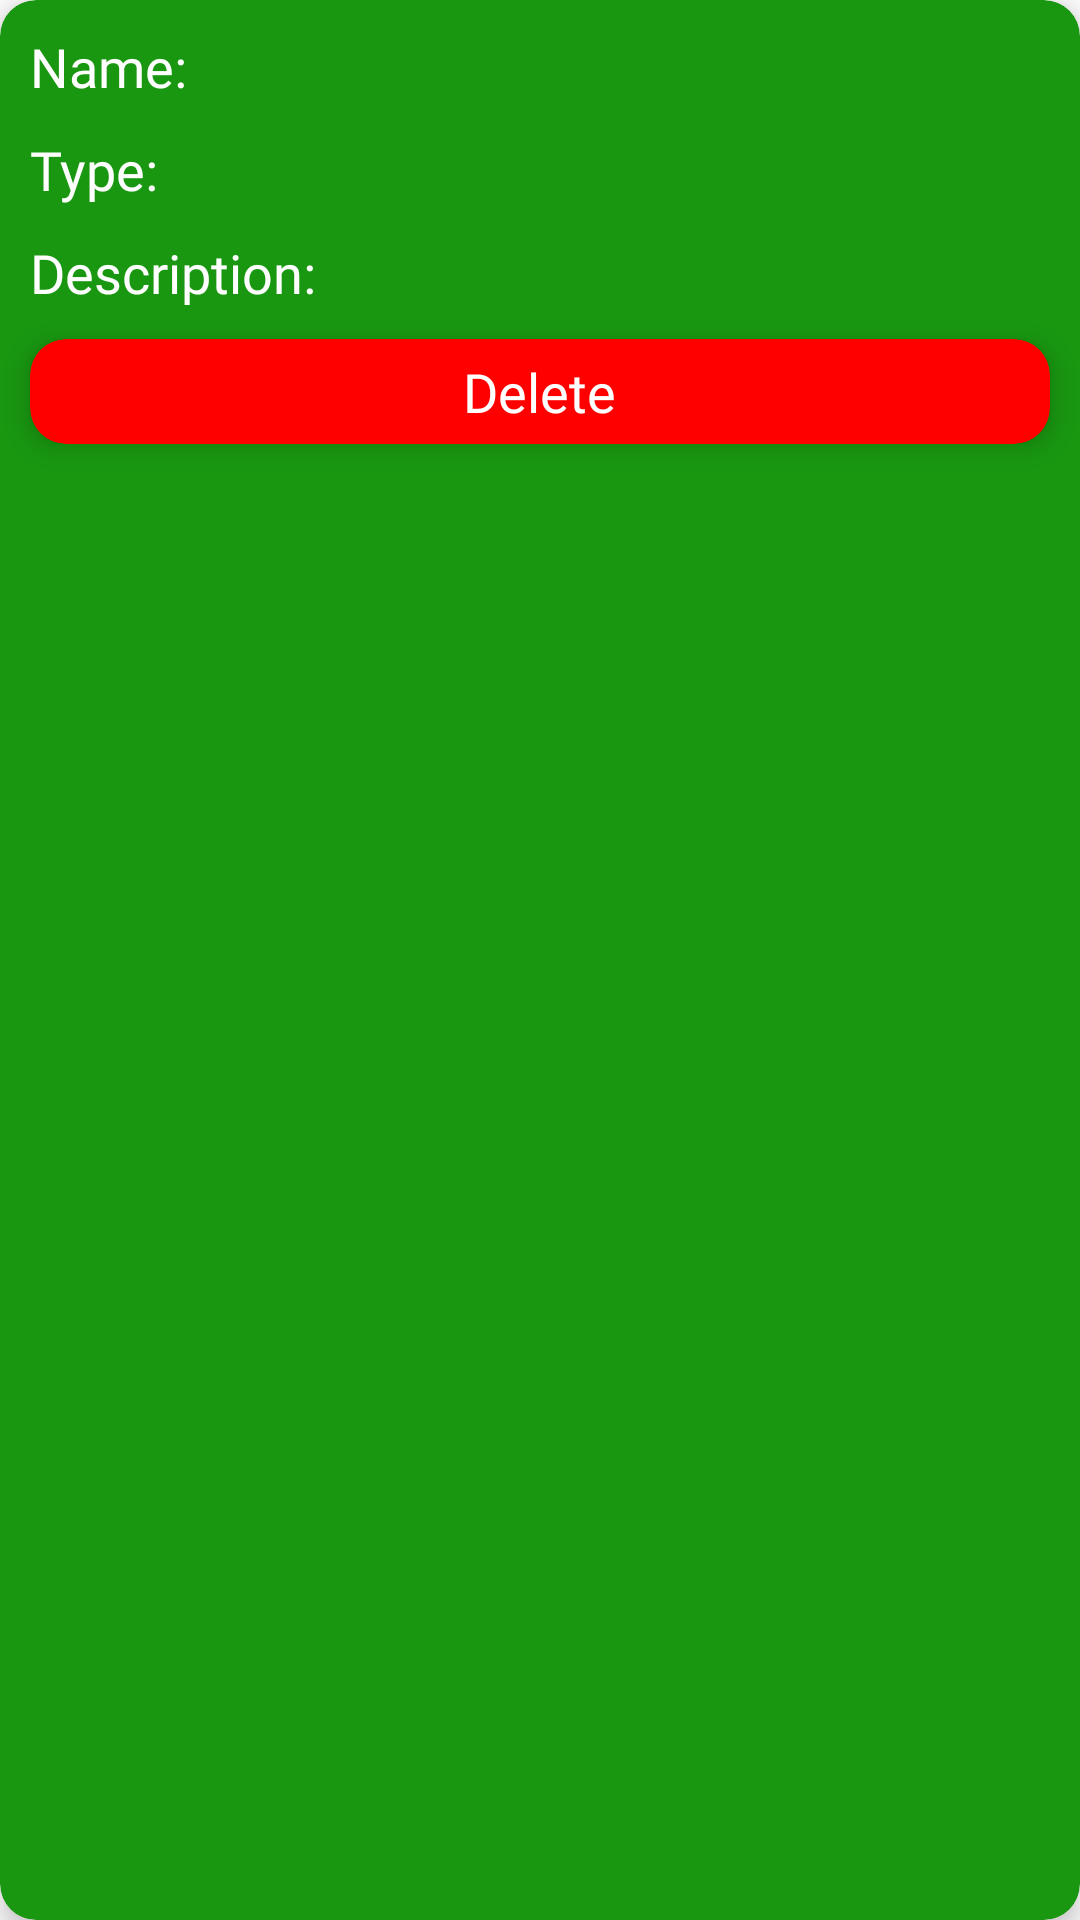

This screen was rendered from an Android layout file. Write that file and the resources it references.
<!-- AndroidManifest.xml: application theme Theme.AppEWaste -->
<!-- res/layout/singlerow.xml -->
<?xml version="1.0" encoding="utf-8"?>
<androidx.cardview.widget.CardView
    xmlns:android="http://schemas.android.com/apk/res/android"
    android:layout_width="match_parent"
    android:layout_height="wrap_content"
    xmlns:tools="http://schemas.android.com/tools"
    xmlns:app="http://schemas.android.com/apk/res-auto"

    android:layout_marginBottom="10dp"
    android:layout_marginLeft="10dp"
    android:layout_marginRight="10dp"

    android:clickable="true"
    app:cardBackgroundColor="@color/green"
    app:cardCornerRadius="12dp"
    app:cardElevation="5dp"
    tools:ignore="KeyboardInaccessibleWidget">

    <LinearLayout
        android:layout_width="match_parent"
        android:layout_height="wrap_content"
        android:orientation="vertical">

        <LinearLayout
            android:layout_width="match_parent"
            android:layout_height="wrap_content">

            <TextView
                android:layout_width="wrap_content"
                android:layout_height="wrap_content"
                android:layout_margin="10dp"
                android:fontFamily="@font/opensans"
                android:text="Name:"
                android:textColor="@color/white"
                android:textSize="18sp" />

            <TextView
                android:id="@+id/name"
                android:layout_width="wrap_content"
                android:layout_height="wrap_content"
                android:layout_marginBottom="10dp"
                android:layout_marginTop="10dp"
                android:layout_marginRight="10dp"
                android:fontFamily="@font/opensans_light"
                android:textColor="@color/white"
                android:textSize="18sp" />
        </LinearLayout>

        <LinearLayout
            android:layout_width="match_parent"
            android:layout_height="wrap_content">

            <TextView
                android:layout_width="wrap_content"
                android:layout_height="wrap_content"
                android:layout_marginBottom="10dp"
                android:layout_marginLeft="10dp"
                android:layout_marginRight="10dp"
                android:fontFamily="@font/opensans"
                android:text="Type:"
                android:textColor="@color/white"
                android:textSize="18sp" />
            <TextView
                android:id="@+id/type"
                android:layout_width="wrap_content"
                android:layout_height="wrap_content"
                android:layout_marginBottom="10dp"
                android:layout_marginRight="10dp"
                android:fontFamily="@font/opensans_light"
                android:textColor="@color/white"
                android:textSize="18sp"
                />
        </LinearLayout>
        <LinearLayout
            android:layout_width="match_parent"
            android:layout_height="wrap_content">

            <TextView
                android:layout_width="wrap_content"
                android:layout_height="wrap_content"
                android:layout_marginBottom="10dp"
                android:layout_marginLeft="10dp"
                android:layout_marginRight="10dp"
                android:fontFamily="@font/opensans"
                android:text="Description:"
                android:textColor="@color/white"
                android:textSize="18sp" />
            <TextView
                android:id="@+id/description"
                android:layout_width="wrap_content"
                android:layout_height="wrap_content"
                android:layout_marginBottom="10dp"
                android:layout_marginRight="10dp"
                android:fontFamily="@font/opensans_light"
                android:textColor="@color/white"
                android:textSize="18sp" />
        </LinearLayout>
        <androidx.cardview.widget.CardView
            android:id="@+id/delete"
            android:layout_width="match_parent"
            android:layout_height="35dp"
            android:layout_marginBottom="10dp"
            android:layout_marginLeft="10dp"
            android:layout_marginRight="10dp"
            android:clickable="true"
            app:cardBackgroundColor="@color/red"
            app:cardCornerRadius="12dp"
            app:cardElevation="5dp"
            tools:ignore="KeyboardInaccessibleWidget">

            <TextView
                android:layout_width="wrap_content"
                android:layout_height="wrap_content"
                android:layout_gravity="center"
                android:fontFamily="@font/opensans"
                android:text="Delete"
                android:textColor="@color/white"
                android:textSize="18sp" />
        </androidx.cardview.widget.CardView>
    </LinearLayout>
</androidx.cardview.widget.CardView>
<!-- resources referenced by this layout -->
<resources>
  <color name="green">#199711</color>
  <color name="red">#FF0000</color>
  <color name="white">#FFFFFFFF</color>
  <style name="Theme.AppEWaste" parent="Theme.MaterialComponents.DayNight.NoActionBar">
          
          <item name="colorPrimary">@color/purple_500</item>
          <item name="colorPrimaryVariant">@color/purple_700</item>
          <item name="colorOnPrimary">@color/white</item>
          
          <item name="colorSecondary">@color/teal_200</item>
          <item name="colorSecondaryVariant">@color/teal_700</item>
          <item name="colorOnSecondary">@color/black</item>
          
          <item name="android:statusBarColor" tools:targetApi="l">?attr/colorPrimaryVariant</item>
          
      </style>
  <color name="purple_500">#199711</color>
  <color name="purple_700">#199711</color>
  <color name="teal_200">#FF03DAC5</color>
  <color name="teal_700">#FF018786</color>
  <color name="black">#FFf</color>
</resources>
